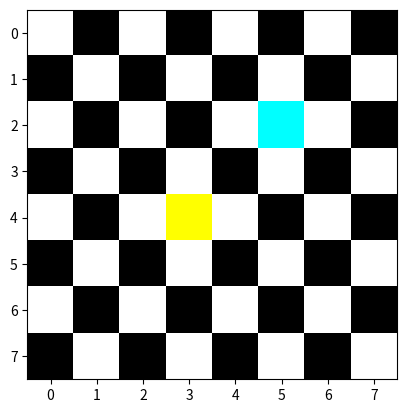

Reproduce this figure in Python.
import numpy as np
import matplotlib.pyplot as plt 


class ChessBoard:
    def __init__(self):
        self.grid = np.zeros((8,8,3))
        white = (1,1,1)
        rows = range(8)
        for row in rows:
            if row % 2 == 0: 
                for i in range(0,8,2):
                    self.grid[row,i] = white
            else:
                for i in range(1,8,2):
                    self.grid[row,i] = white

    def add_red(self, row, column):
        red = (1,2,0)
        self.red_row = row
        self.red_colum = column
        self.grid[row, column] = red

    def add_blue(self, row, column):
        blue = (0,1,1)
        self.blue_row = row
        self.blue_colum = column
        self.grid[row, column] = blue

    def render(self):
        plt.imshow(self.grid)

    def is_under_attack(self):
        if  self.red_row == self.blue_row:
            return True
        elif self.red_colum == self.blue_colum: 
            return True
        elif abs(self.red_row - self.blue_row) == abs(self.red_colum - self.blue_colum):
            return True
        else: 
            return False 


Chess_Board = ChessBoard()
Chess_Board.add_red(4,3)
Chess_Board.add_blue(2,5) 


Chess_Board.render() 